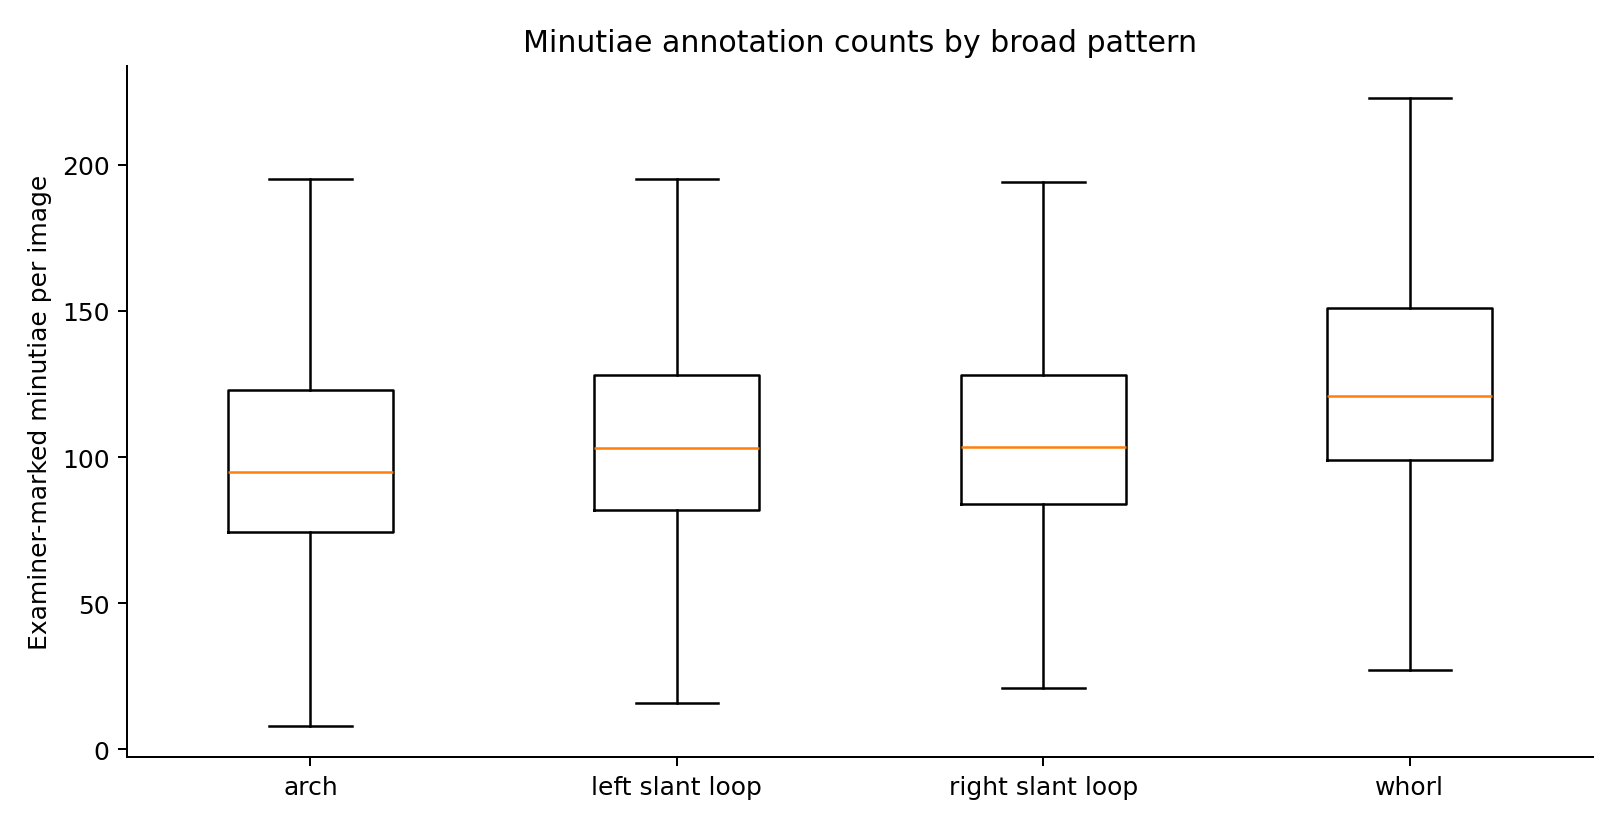

The file beside this chart, header and first rows:
broad_class, images, mean, std, median, minimum, maximum
arch, 155, 102.9, 42.64, 95.0, 8, 297
left_slant_loop, 589, 107.1, 43.31, 103.0, 4, 354
right_slant_loop, 646, 108.1, 43.06, 103.5, 3, 345
unclassifiable, 11, 100.1, 38.11, 99.0, 27, 158
whorl, 598, 126.7, 42.47, 121.0, 15, 303
